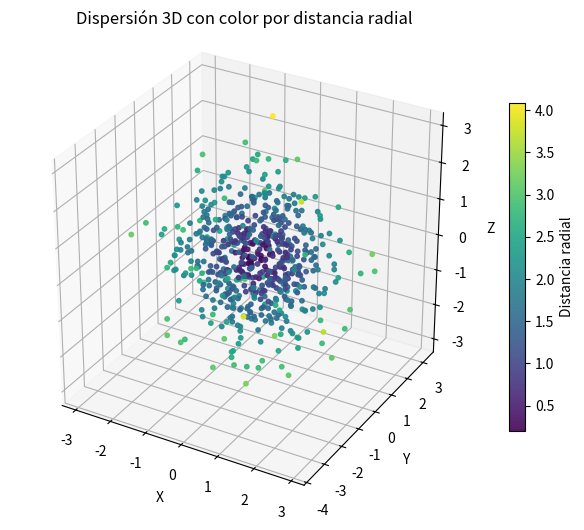
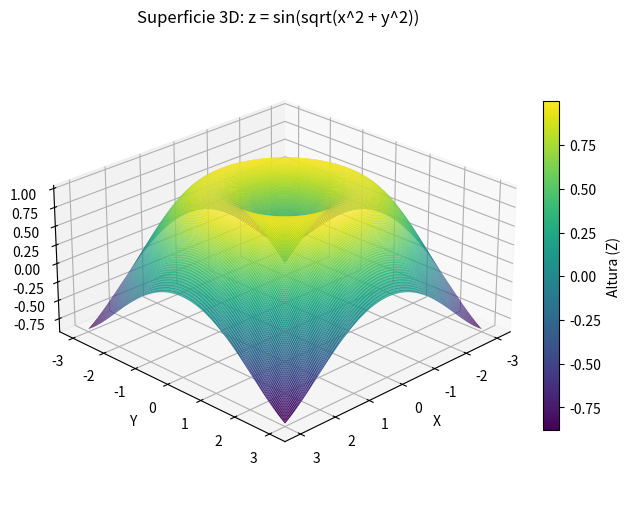
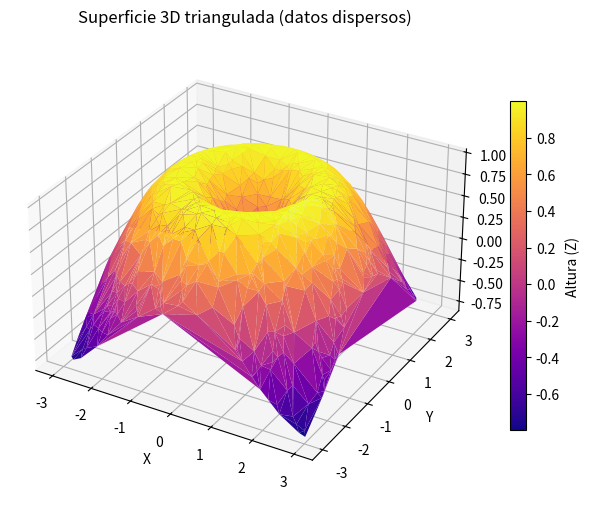
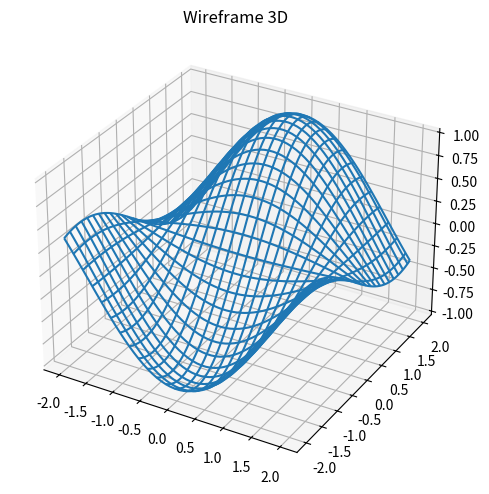
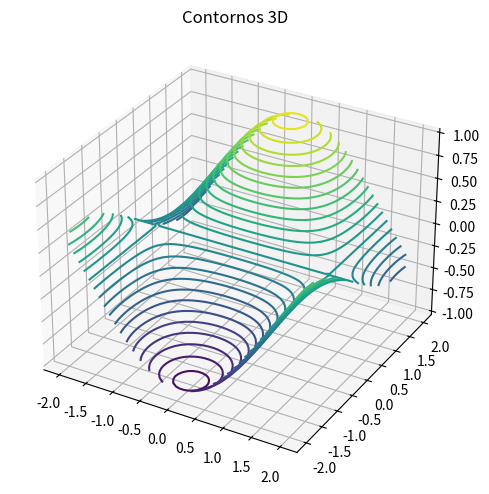
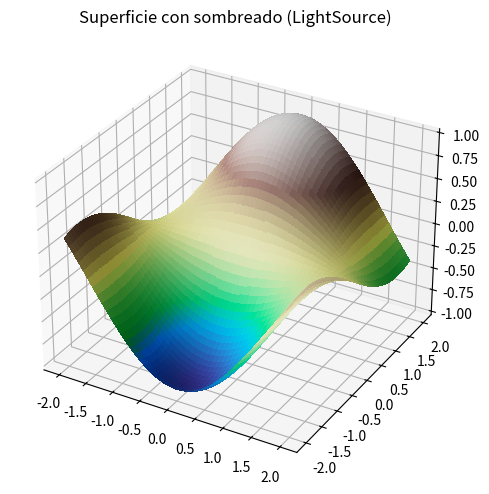

These figures' Python source, in order:
# Dispersión 3D (ax.scatter)

import matplotlib.pyplot as plt
import numpy as np
rng = np.random.default_rng(42)
n = 600
x = rng.normal(0, 1, n)
y = rng.normal(0, 1, n)
z = rng.normal(0, 1, n)
c = np.sqrt(x**2 + y**2 + z**2)
fig, ax = plt.subplots(subplot_kw={"projection": "3d"}, figsize=(7, 5),
layout="constrained")
sc = ax.scatter(x, y, z, c=c, cmap="viridis", s=10, alpha=0.9)
ax.set_title("Dispersión 3D con color por distancia radial")
ax.set_xlabel("X")
ax.set_ylabel("Y")
ax.set_zlabel("Z")
cb = fig.colorbar(sc, ax=ax, shrink=0.7, pad=0.05)
cb.set_label("Distancia radial")
ax.set_box_aspect((1, 1, 1))
plt.show()


# Superficie en malla regular (ax.plot_surface)

import matplotlib.pyplot as plt
import numpy as np
x = np.linspace(-3, 3, 200)
y = np.linspace(-3, 3, 200)
X, Y = np.meshgrid(x, y)
Z = np.sin(np.sqrt(X**2 + Y**2))
fig, ax = plt.subplots(subplot_kw={"projection": "3d"}, figsize=(7, 5),
layout="constrained")
surf = ax.plot_surface(X, Y, Z, cmap="viridis", rstride=1, cstride=1,
linewidth=0, antialiased=True)
ax.set_title("Superficie 3D: z = sin(sqrt(x^2 + y^2))")
ax.set_xlabel("X")
ax.set_ylabel("Y")
ax.set_zlabel("Z")
cb = fig.colorbar(surf, ax=ax, shrink=0.7, pad=0.05)
cb.set_label("Altura (Z)")
ax.view_init(elev=25, azim=45)
ax.set_box_aspect((1, 1, 0.5))
plt.show()


# Superficie con datos dispersos (ax.plot_trisurf)

import matplotlib.pyplot as plt
import numpy as np
from matplotlib.tri import Triangulation
rng = np.random.default_rng(0)
n = 800
x = 6 * rng.random(n) - 3
y = 6 * rng.random(n) - 3
z = np.sin(np.sqrt(x**2 + y**2))
tri = Triangulation(x, y)
fig, ax = plt.subplots(subplot_kw={"projection": "3d"}, figsize=(7, 5),
layout="constrained")
surf = ax.plot_trisurf(tri, z, cmap="plasma", linewidth=0.2, antialiased=True)
ax.set_title("Superficie 3D triangulada (datos dispersos)")
ax.set_xlabel("X")
ax.set_ylabel("Y")
ax.set_zlabel("Z")
fig.colorbar(surf, ax=ax, shrink=0.7, pad=0.05).set_label("Altura (Z)")
ax.set_box_aspect((1, 1, 0.6))
plt.show()


# Variantes rápidas

import matplotlib.pyplot as plt
import numpy as np
fig, ax = plt.subplots(subplot_kw={"projection": "3d"}, layout="constrained")
X, Y = np.meshgrid(np.linspace(-2, 2, 50), np.linspace(-2, 2, 50))
Z = np.cos(X) * np.sin(Y)
ax.plot_wireframe(X, Y, Z, rstride=2, cstride=2)
ax.set_title("Wireframe 3D")
plt.show()
fig, ax = plt.subplots(subplot_kw={"projection": "3d"}, layout="constrained")
ax.contour3D(X, Y, Z, levels=25, cmap="viridis")
ax.set_title("Contornos 3D")
plt.show()
from matplotlib.colors import LightSource
fig, ax = plt.subplots(subplot_kw={"projection": "3d"}, layout="constrained")
ls = LightSource(azdeg=315, altdeg=45)
rgb = ls.shade(Z, cmap=plt.get_cmap("terrain"), vert_exag=1.0,
blend_mode="soft")
ax.plot_surface(X, Y, Z, facecolors=rgb, linewidth=0, antialiased=False)
ax.set_title("Superficie con sombreado (LightSource)")
plt.show()
